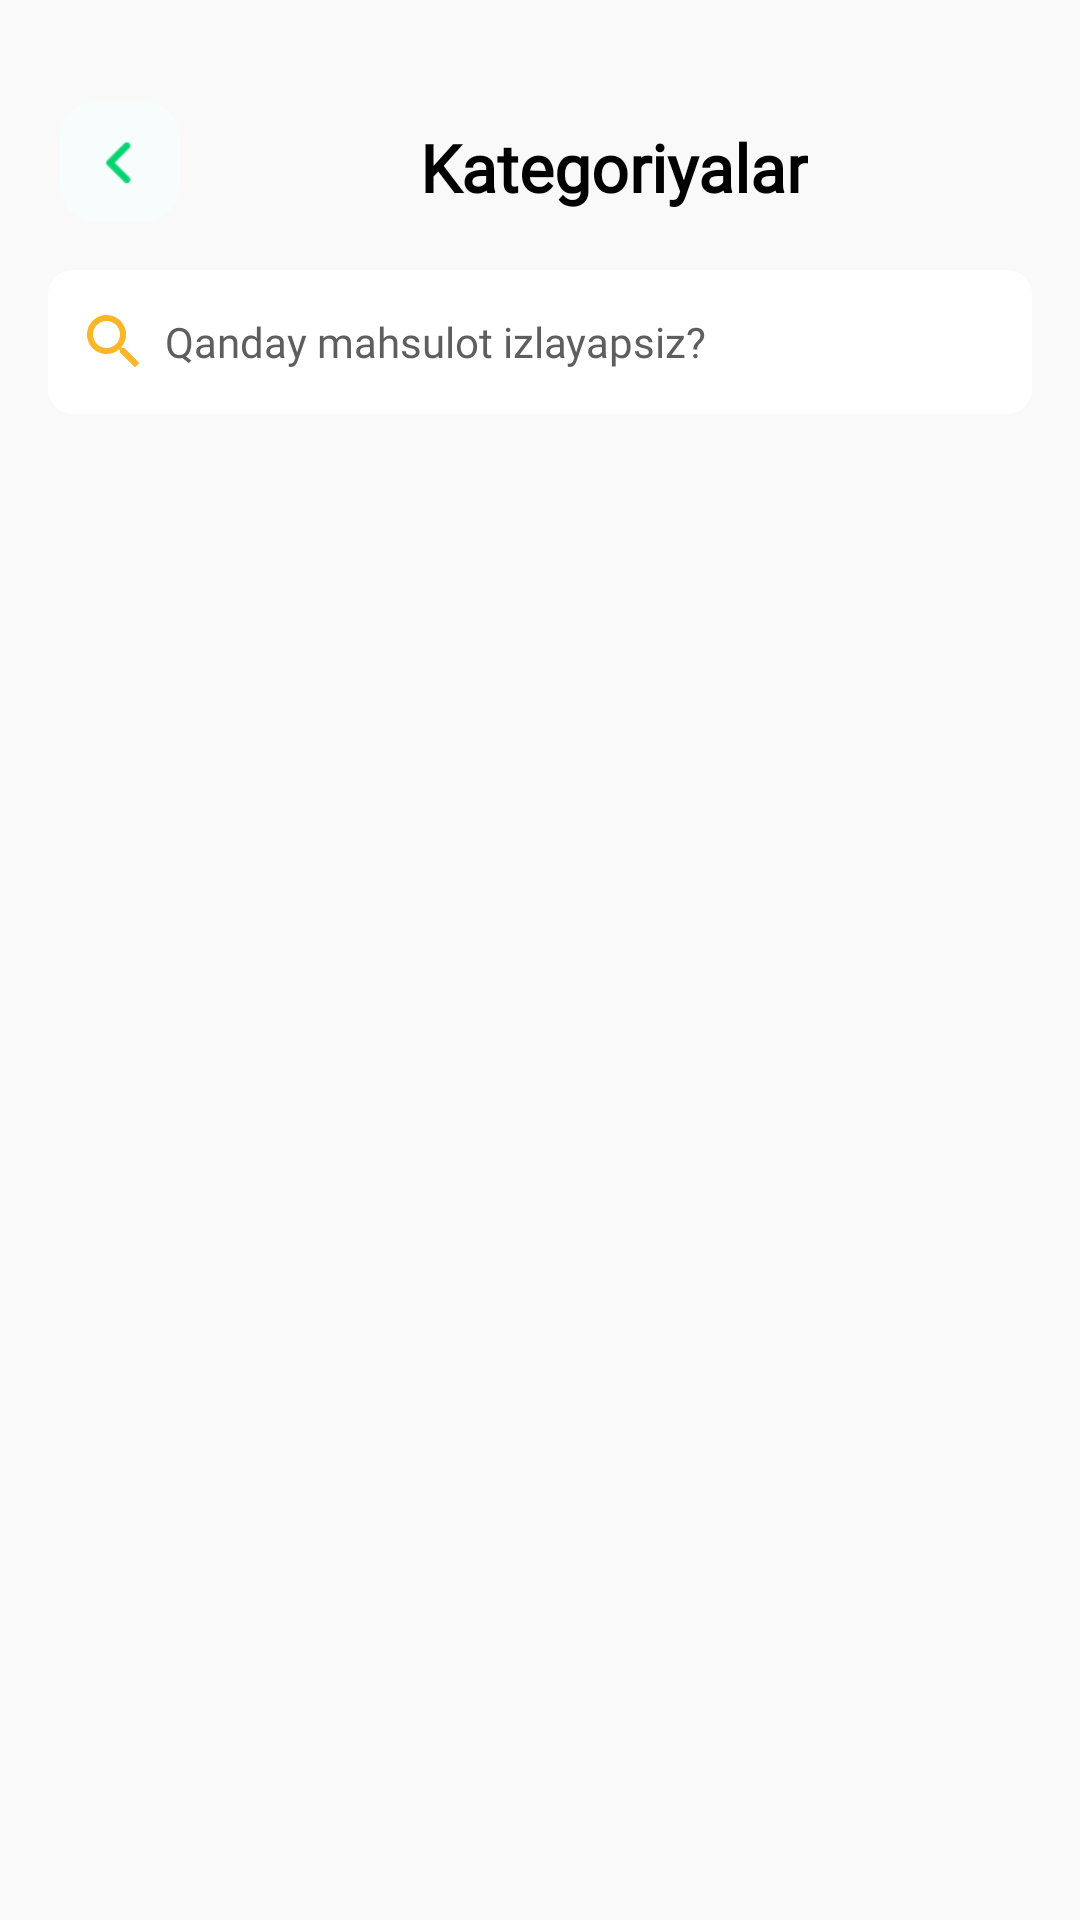

Produce the Android XML layout that renders to this screen, including the resource entries it uses.
<!-- AndroidManifest.xml: application theme Theme.Food_City -->
<!-- res/layout/fragment_catigory.xml -->
<?xml version="1.0" encoding="utf-8"?>
<ScrollView xmlns:android="http://schemas.android.com/apk/res/android"
    xmlns:app="http://schemas.android.com/apk/res-auto"
    xmlns:tools="http://schemas.android.com/tools"
    android:layout_width="match_parent"
    android:layout_height="match_parent"
    android:scrollbars="none"
    tools:context="Fragments.CatigoryFragment">

    <androidx.constraintlayout.widget.ConstraintLayout
        android:layout_width="match_parent"
        android:layout_height="wrap_content"
        android:background="#f9f9f9"
        tools:context=".kategoryFragment">


        <LinearLayout
            android:id="@+id/kategory_id"
            android:layout_width="match_parent"
            android:layout_height="wrap_content"
            android:layout_marginHorizontal="20dp"
            android:layout_marginTop="34dp"
            app:layout_constraintEnd_toEndOf="parent"
            app:layout_constraintHorizontal_bias="0.5"
            app:layout_constraintStart_toStartOf="parent"
            app:layout_constraintTop_toTopOf="parent">

            <LinearLayout
                android:id="@+id/layout_back"
                android:layout_width="wrap_content"
                android:layout_height="wrap_content"
                android:gravity="center"
                android:orientation="horizontal"
                app:layout_constraintEnd_toEndOf="parent"
                app:layout_constraintStart_toStartOf="parent"
                app:layout_constraintTop_toTopOf="parent">

                <ImageView
                    android:id="@+id/back_btn"
                    android:layout_width="40dp"
                    android:layout_height="40dp"
                    android:src="@drawable/back_new" />

            </LinearLayout>

            <LinearLayout
                android:layout_width="match_parent"
                android:layout_height="wrap_content"
                android:layout_marginStart="80dp"
                android:layout_marginTop="7dp"
                android:gravity="start"
                app:layout_constraintEnd_toEndOf="parent"
                app:layout_constraintHorizontal_bias="0.5"
                app:layout_constraintStart_toStartOf="parent"
                app:layout_constraintTop_toTopOf="parent">

                <TextView
                    android:layout_width="wrap_content"
                    android:layout_height="wrap_content"
                    android:layout_gravity="center|center_vertical"
                    android:fontFamily="@font/proxima_nova_bold"
                    android:text="Kategoriyalar"
                    android:textColor="@color/black"
                    android:textSize="22sp"
                    android:textStyle="bold"
                    app:layout_constraintBottom_toBottomOf="parent"
                    app:layout_constraintEnd_toEndOf="parent"
                    app:layout_constraintHorizontal_bias="0.5"
                    app:layout_constraintStart_toStartOf="parent"
                    app:layout_constraintTop_toTopOf="parent"
                    app:layout_constraintVertical_bias="0.5" />

            </LinearLayout>

        </LinearLayout>

        <androidx.cardview.widget.CardView
            android:id="@+id/search_id"
            android:layout_width="match_parent"
            android:layout_height="wrap_content"
            android:layout_marginHorizontal="16dp"
            android:layout_marginTop="16dp"
            app:cardCornerRadius="8dp"
            app:cardElevation="0dp"
            app:layout_constraintEnd_toEndOf="parent"
            app:layout_constraintHorizontal_bias="0.5"
            app:layout_constraintStart_toStartOf="parent"
            app:layout_constraintTop_toBottomOf="@id/kategory_id">

            <EditText
                style="@style/Widget.MaterialComponents.Button.OutlinedButton"
                android:layout_width="match_parent"
                android:layout_height="wrap_content"
                android:drawableLeft="@drawable/ic_baseline_search_24"
                android:drawablePadding="5dp"
                android:fontFamily="@font/proxima_nova_bold"
                android:hint="Qanday mahsulot izlayapsiz?"
                android:inputType="text"
                android:paddingStart="10dp"
                android:singleLine="true"
                android:textAlignment="textStart"
                android:textAppearance="@style/TextAppearance.AppCompat.Body1"
                android:textColor="#0E0E0E"
                android:textColorHint="#5E5E5E"
                app:layout_constraintEnd_toEndOf="parent"
                app:layout_constraintTop_toBottomOf="@+id/card_view1"
                tools:visibility="visible" />
        </androidx.cardview.widget.CardView>

        <androidx.recyclerview.widget.RecyclerView
            android:id="@+id/recycle_view_mini_card"
            android:layout_width="match_parent"
            android:layout_height="wrap_content"
            android:layout_marginTop="10dp"
            android:paddingHorizontal="15sp"
            android:layoutAnimation="@anim/layout_animation_scale_up"
            app:layout_constraintEnd_toEndOf="parent"
            app:layout_constraintHorizontal_bias="0.5"
            app:layout_constraintStart_toStartOf="parent"
            app:layout_constraintTop_toBottomOf="@id/search_id" />


        <View
            android:id="@+id/view"
            android:layout_width="match_parent"
            android:layout_height="60dp"
            app:layout_constraintTop_toBottomOf="@id/recycle_view_mini_card" />


    </androidx.constraintlayout.widget.ConstraintLayout>
</ScrollView>
<!-- resources referenced by this layout -->
<resources>
  <color name="black">#FF000000</color>
  <!-- drawable back_new: png bitmap (drawable-v24, 861 bytes) -->
  <!-- drawable ic_baseline_search_24 (drawable-v24) -->
  <vector android:height="24dp" android:tint="#FAB529"
      android:viewportHeight="24" android:viewportWidth="24"
      android:width="24dp" xmlns:android="http://schemas.android.com/apk/res/android">
      <path android:fillColor="@android:color/white" android:pathData="M15.5,14h-0.79l-0.28,-0.27C15.41,12.59 16,11.11 16,9.5 16,5.91 13.09,3 9.5,3S3,5.91 3,9.5 5.91,16 9.5,16c1.61,0 3.09,-0.59 4.23,-1.57l0.27,0.28v0.79l5,4.99L20.49,19l-4.99,-5zM9.5,14C7.01,14 5,11.99 5,9.5S7.01,5 9.5,5 14,7.01 14,9.5 11.99,14 9.5,14z"/>
  </vector>
  <style name="Theme.Food_City" parent="Theme.AppCompat.Light.NoActionBar">
          
          <item name="colorPrimary">#07D271</item>
          <item name="colorPrimaryVariant">#000000</item>
          <item name="colorOnPrimary">@color/white</item>
          
          <item name="colorSecondary">@color/teal_200</item>
          <item name="colorSecondaryVariant">@color/teal_700</item>
          <item name="colorOnSecondary">@color/black</item>
          
          <item name="android:statusBarColor">?attr/colorPrimaryVariant</item>
          
      </style>
  <color name="white">#FFFFFFFF</color>
  <color name="teal_200">#FF03DAC5</color>
  <color name="teal_700">#FF018786</color>
</resources>
